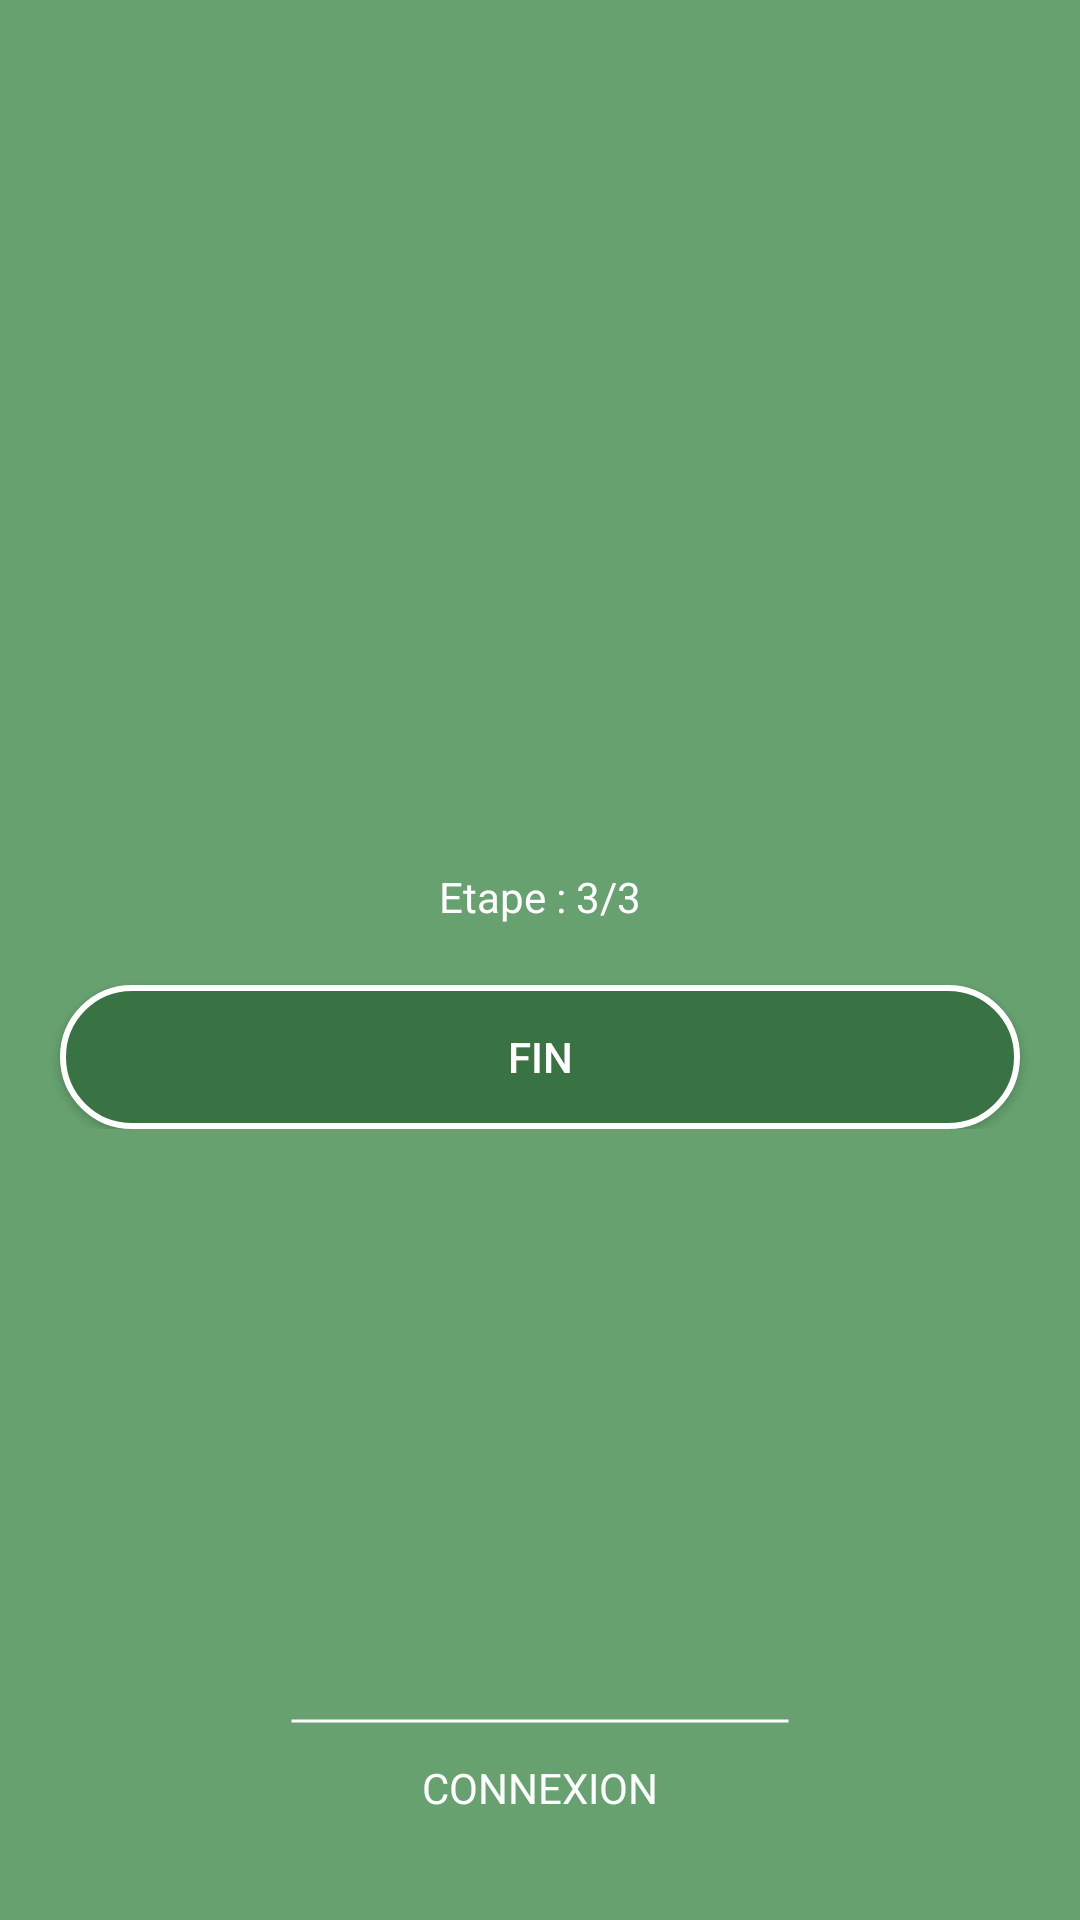

Layout XML and referenced resources for this Android screen:
<!-- AndroidManifest.xml: application theme Theme.OuEstNounou -->
<!-- res/layout/b_fragment_register_p4_parents.xml -->
<?xml version="1.0" encoding="utf-8"?>
<FrameLayout xmlns:android="http://schemas.android.com/apk/res/android"
    xmlns:tools="http://schemas.android.com/tools"
    android:id="@+id/frame"
    android:layout_width="match_parent"
    android:layout_height="match_parent"
    xmlns:app="http://schemas.android.com/apk/res-auto"
    tools:context=".VISUAL_ACTIVITY_1_CONNECTION.RegisterP4Parents">

    <RelativeLayout
        android:id="@+id/relative_first"
        android:layout_width="match_parent"
        android:layout_height="match_parent"
        android:background="@color/green_1"
        >

        <RelativeLayout
            android:id="@+id/form"
            android:layout_width="wrap_content"
            android:layout_height="wrap_content"
            android:layout_centerInParent="true">

            <TextView
                android:id="@+id/error"
                android:layout_width="wrap_content"
                android:layout_height="wrap_content"
                android:layout_centerHorizontal="true"
                android:layout_margin="10px"
                android:textColor="@color/white"
                />


            <TextView
                android:id="@+id/step"
                android:layout_width="wrap_content"
                android:layout_height="wrap_content"
                android:text="Etape : 3/3"
                android:layout_centerHorizontal="true"
                android:textColor="@color/white"
                android:layout_marginBottom="20dp"
                android:layout_below="@id/error"/>

            <Button
                android:id="@+id/validation"
                style="@style/AppTheme.Button"
                android:layout_width="match_parent"
                android:layout_height="wrap_content"
                android:background="@drawable/button_corner"
                android:padding="40px"
                android:text="@string/finish"
                app:backgroundTint="@null"
                android:layout_below="@id/step"
                android:layout_marginLeft="@dimen/button_connexion"
                android:layout_marginRight="@dimen/button_connexion"/>

        </RelativeLayout>


        <RelativeLayout
            android:id="@+id/bottom"
            android:layout_width="match_parent"
            android:layout_height="match_parent"
            android:layout_marginBottom="50px"
            android:gravity="bottom">


            <ImageView
                android:id="@+id/bar"
                android:layout_width="500px"
                android:layout_height="10px"
                android:layout_centerHorizontal="true"
                android:layout_margin="10px"
                android:src="@drawable/bar" />

            <Button
                android:id="@+id/connexion"
                android:layout_width="wrap_content"
                android:layout_height="wrap_content"
                android:layout_centerHorizontal="true"
                android:layout_marginStart="10px"
                android:layout_marginTop="10px"
                android:layout_marginEnd="10px"
                android:layout_marginBottom="10px"
                android:background="@color/invisible"
                android:fontFamily="sans-serif"
                android:text="@string/connexion"
                android:textColor="@color/white"
                app:backgroundTint="@null" />



        </RelativeLayout>

    </RelativeLayout>

</FrameLayout>
<!-- resources referenced by this layout -->
<resources>
  <color name="green_1">#66A16F</color>
  <color name="invisible">#00FFFFFF</color>
  <color name="white">#FFFFFFFF</color>
  <dimen name="button_connexion">20dp</dimen>
  <!-- drawable bar (drawable) -->
  <?xml version="1.0" encoding="utf-8"?>
  <shape xmlns:android="http://schemas.android.com/apk/res/android"
      android:shape="line">
  
      <stroke
          android:width="3px"
          android:color="@color/white"
          />
  </shape>
  <!-- drawable button_corner (drawable) -->
  <?xml version="1.0" encoding="utf-8"?>
  <shape xmlns:android="http://schemas.android.com/apk/res/android"
      android:shape="rectangle">
  
  
      <stroke
          android:width="2dp"
          android:color="@color/white"/>
  
      <corners android:radius="50dp" />
  
      <solid android:color="@color/green_2"/>
  
  </shape>
  <string name="connexion">Connexion</string>
  <string name="finish">Fin</string>
  <style name="AppTheme.Button" parent="Widget.AppCompat.Button.Colored">
  
          <item name="android:textColor">@color/white</item>
          <item name="colorButtonNormal">@color/green_2</item>
      </style>
  <style name="Theme.OuEstNounou" parent="Theme.MaterialComponents.DayNight.NoActionBar">
          
          <item name="colorPrimary">@color/purple_500</item>
          <item name="colorPrimaryVariant">@color/purple_700</item>
          <item name="colorOnPrimary">@color/white</item>
          
          <item name="colorSecondary">@color/teal_200</item>
          <item name="colorSecondaryVariant">@color/teal_700</item>
          <item name="colorOnSecondary">@color/black</item>
          
          <item name="android:statusBarColor">?attr/colorPrimaryVariant</item>
          
  
      </style>
  <color name="green_2">#397343</color>
  <color name="purple_500">#FF6200EE</color>
  <color name="purple_700">#FF3700B3</color>
  <color name="teal_200">#FF03DAC5</color>
  <color name="teal_700">#FF018786</color>
  <color name="black">#FF000000</color>
</resources>
